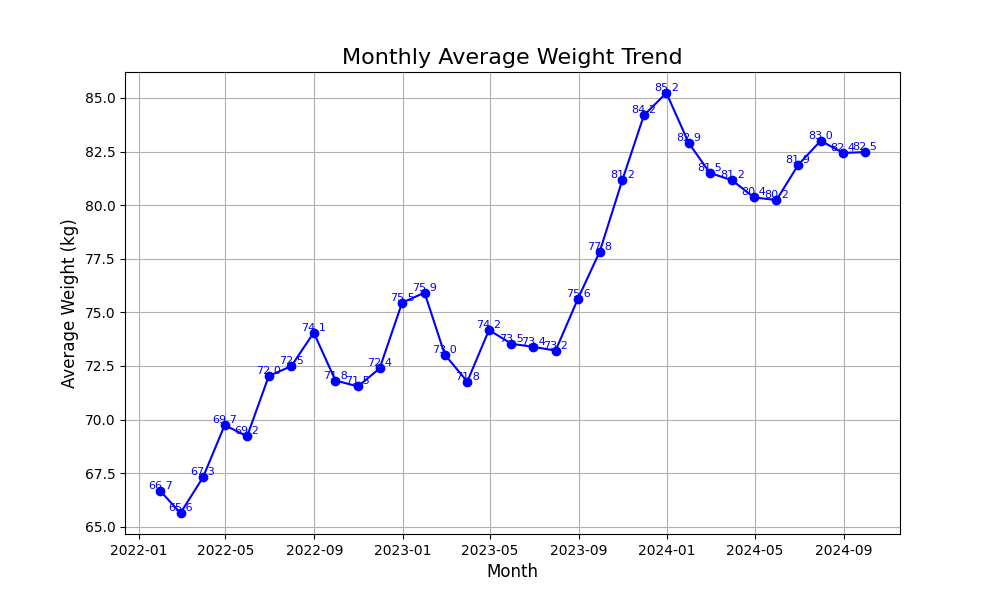

The table this chart was drawn from, first rows:
date, user_id, sex, age, weight, height, BMI, fat, muscle, consumed_cal, intake_cal, day_variable, BMR, est_weight, weight_change_effect
2022-01-01, 3, 1, 27, 67.34, 175.6, 21.83, 17.83, 19.93, 494.2, 1800, -0.04, 1641, 67.3, -0.03713
2022-01-02, 3, 1, 27, 67.29, 175.6, 21.82, 17.83, 19.93, 148.2, 1800, 0, 1641, 66.77, -0.5503
2022-01-03, 3, 1, 27, 66.61, 175.6, 21.59, 17.83, 19.93, 489.2, 2400, 0.04, 1641, 66.87, -0.1185
2022-01-04, 3, 1, 27, 66.78, 175.6, 21.65, 17.83, 19.93, 492.5, 1800, -0.04, 1641, 66.22, -0.432
2022-01-05, 3, 1, 27, 66.1, 175.6, 21.43, 17.83, 19.93, 492.6, 2400, 0.03, 1641, 67.23, 0.7642
2022-01-06, 3, 1, 27, 67.26, 175.6, 21.8, 17.83, 19.93, 489.2, 3300, 0.15, 1641, 66.78, -0.04444
2022-01-07, 3, 1, 27, 66.67, 175.6, 21.62, 17.83, 19.93, 489.7, 1800, -0.04, 1641, 66.86, -0.06123
2022-01-08, 3, 1, 27, 66.71, 175.6, 21.63, 17.83, 19.93, 493.6, 1500, -0.08, 1641, 66.33, -0.2797
2022-01-09, 3, 1, 27, 66.44, 175.6, 21.54, 17.83, 19.93, 494.7, 1500, -0.08, 1641, 65.94, -0.5495
2022-01-10, 3, 1, 27, 66.1, 175.6, 21.43, 17.83, 19.93, 493.6, 1800, -0.04, 1641, 65.6, -0.6239
2022-01-11, 3, 1, 27, 65.62, 175.6, 21.27, 17.83, 19.93, 148.2, 1800, 0, 1641, 66.72, 0.8672
2022-01-12, 3, 1, 27, 66.8, 175.6, 21.66, 17.83, 19.93, 495.2, 1800, -0.04, 1641, 66.85, 0.6763
2022-01-13, 3, 1, 27, 66.8, 175.6, 21.66, 17.83, 19.93, 491.5, 3000, 0.11, 1641, 67.52, 0.6111
2022-01-14, 3, 1, 27, 67.52, 175.6, 21.89, 17.83, 19.93, 495.1, 1800, -0.04, 1641, 66.78, -0.335
2022-01-15, 3, 1, 27, 66.69, 175.6, 21.62, 17.83, 19.93, 495.1, 1800, -0.04, 1641, 67.48, 0.4228
2022-01-16, 3, 1, 27, 67.38, 175.6, 21.85, 17.83, 19.93, 490.9, 1500, -0.08, 1641, 66.22, -0.7334
2022-01-17, 3, 1, 27, 66.32, 175.6, 21.5, 17.83, 19.93, 148.2, 3300, 0.2, 1641, 67.62, 0.573
2022-01-18, 3, 1, 27, 67.5, 175.6, 21.88, 17.83, 19.93, 493.9, 1800, -0.04, 1641, 66.59, -0.2745
2022-01-19, 3, 1, 27, 66.56, 175.6, 21.58, 17.83, 19.93, 496.9, 1500, -0.08, 1641, 67.7, 0.7515
2022-01-20, 3, 1, 27, 67.66, 175.6, 21.94, 17.83, 19.93, 495, 1500, -0.08, 1641, 66.62, -0.4161
2022-01-21, 3, 1, 27, 66.63, 175.6, 21.6, 17.83, 19.93, 489.9, 2400, 0.03, 1641, 66.88, -0.2984
2022-01-22, 3, 1, 27, 66.8, 175.6, 21.66, 17.83, 19.93, 497.7, 2400, 0.03, 1641, 67, 0.2525
2022-01-23, 3, 1, 27, 67.06, 175.6, 21.74, 17.83, 19.93, 148.2, 1800, 0, 1641, 65.96, -0.9676
2022-01-24, 3, 1, 27, 66.04, 175.6, 21.41, 17.83, 19.93, 493.8, 2400, 0.03, 1641, 66.39, -0.192
2022-01-25, 3, 1, 27, 66.32, 175.6, 21.5, 17.83, 19.93, 491.4, 2400, 0.03, 1641, 66.58, 0.3638
2022-01-26, 3, 1, 27, 66.45, 175.6, 21.54, 17.83, 19.93, 148.2, 2400, 0.08, 1641, 66.2, -0.2658
2022-01-27, 3, 1, 27, 66.05, 175.6, 21.41, 17.83, 19.93, 488.8, 1500, -0.08, 1641, 65.59, -0.5735
2022-01-28, 3, 1, 27, 65.41, 175.6, 21.21, 17.83, 19.93, 495.7, 1800, -0.04, 1641, 66.11, 0.4198
2022-01-29, 3, 1, 27, 66.27, 175.6, 21.49, 17.83, 19.93, 493.6, 3000, 0.11, 1641, 66.61, 0.6554
2022-01-30, 3, 1, 27, 66.63, 175.6, 21.6, 17.83, 19.93, 495.3, 1800, -0.04, 1641, 66.44, 0.03356
2022-01-31, 3, 1, 27, 66.31, 175.6, 21.5, 17.83, 19.93, 492.9, 2400, 0.03, 1641, 66.97, 0.4706
2022-02-01, 3, 1, 27, 67.05, 175.6, 21.74, 17.83, 19.93, 148.2, 1500, -0.04, 1641, 66.71, 0.06956
2022-02-02, 3, 1, 27, 66.72, 175.6, 21.63, 17.83, 19.93, 496.2, 2400, 0.03, 1641, 67.02, 0.1013
2022-02-03, 3, 1, 27, 66.95, 175.6, 21.7, 17.83, 19.93, 489.2, 1800, -0.04, 1641, 65.96, -0.8382
2022-02-04, 3, 1, 27, 66.1, 175.6, 21.43, 17.83, 19.93, 489.7, 1800, -0.04, 1641, 66.9, 0.414
2022-02-05, 3, 1, 27, 67.01, 175.6, 21.72, 17.83, 19.93, 501.3, 2400, 0.03, 1641, 66.48, -0.1042
2022-02-06, 3, 1, 27, 66.51, 175.6, 21.56, 17.83, 19.93, 497.9, 1500, -0.08, 1641, 65.87, -0.8096
2022-02-07, 3, 1, 27, 65.73, 175.6, 21.31, 17.83, 19.93, 491, 1500, -0.08, 1641, 65.09, -0.947
2022-02-08, 3, 1, 27, 64.94, 175.6, 21.05, 17.83, 19.93, 497.2, 2400, 0.03, 1641, 64.78, -0.5874
2022-02-09, 3, 1, 27, 64.93, 175.6, 21.05, 17.83, 19.93, 491.5, 2400, 0.03, 1641, 64.66, -0.3031
2022-02-10, 3, 1, 27, 64.54, 175.6, 20.92, 17.83, 19.93, 495.9, 2400, 0.03, 1641, 64.8, 0.03195
2022-02-11, 3, 1, 27, 64.76, 175.6, 20.99, 17.83, 19.93, 488.3, 2400, 0.04, 1641, 64.95, 0.2635
2022-02-12, 3, 1, 27, 64.76, 175.6, 21, 17.83, 19.93, 148.2, 1500, -0.04, 1641, 64.03, -0.6938
2022-02-13, 3, 1, 27, 64.01, 175.6, 20.75, 17.83, 19.93, 148.2, 2400, 0.08, 1641, 65.43, 0.9679
2022-02-14, 3, 1, 27, 65.52, 175.6, 21.24, 17.83, 19.93, 492.3, 2400, 0.03, 1641, 65.18, 0.3871
2022-02-15, 3, 1, 27, 65, 175.6, 21.07, 17.83, 19.93, 148.2, 1800, 0, 1641, 66.03, 0.7692
2022-02-16, 3, 1, 27, 66, 175.6, 21.4, 17.83, 19.93, 495.7, 2400, 0.03, 1641, 66.2, 0.6702
2022-02-17, 3, 1, 27, 66.26, 175.6, 21.48, 17.83, 19.93, 494.7, 2400, 0.03, 1641, 65.31, -0.8502
2022-02-18, 3, 1, 27, 65.41, 175.6, 21.21, 17.83, 19.93, 491.1, 2400, 0.03, 1641, 66.04, 0.1693
2022-02-19, 3, 1, 27, 66.21, 175.6, 21.47, 17.83, 19.93, 489.8, 2400, 0.03, 1641, 65.77, -0.0675
2022-02-20, 3, 1, 27, 65.95, 175.6, 21.38, 17.83, 19.93, 148.2, 2400, 0.08, 1641, 66.62, 0.4561
2022-02-21, 3, 1, 27, 66.44, 175.6, 21.54, 17.83, 19.93, 148.2, 1800, 0, 1641, 65.47, -0.7302
2022-02-22, 3, 1, 27, 65.35, 175.6, 21.19, 17.83, 19.93, 496.8, 1800, -0.04, 1641, 66.18, 0.3255
2022-02-23, 3, 1, 27, 66.32, 175.6, 21.5, 17.83, 19.93, 148.2, 1800, 0, 1641, 66.02, 0.1897
2022-02-24, 3, 1, 27, 66.08, 175.6, 21.42, 17.83, 19.93, 501.6, 1500, -0.08, 1641, 65.34, -0.7796
2022-02-25, 3, 1, 27, 65.52, 175.6, 21.24, 17.83, 19.93, 494.6, 1500, -0.08, 1641, 65.37, -0.3461
2022-02-26, 3, 1, 27, 65.48, 175.6, 21.23, 17.83, 19.93, 499.7, 2400, 0.03, 1641, 64.81, -0.717
2022-02-27, 3, 1, 27, 64.94, 175.6, 21.05, 17.83, 19.93, 148.2, 1500, -0.04, 1641, 66.13, 0.9575
2022-02-28, 3, 1, 27, 66.23, 175.6, 21.47, 17.83, 19.93, 491.3, 1500, -0.08, 1641, 64.85, -0.6609
2022-03-01, 3, 1, 27, 64.87, 175.6, 21.03, 17.83, 19.93, 493.8, 2400, 0.03, 1641, 65.48, -0.1025
... 920 more rows
